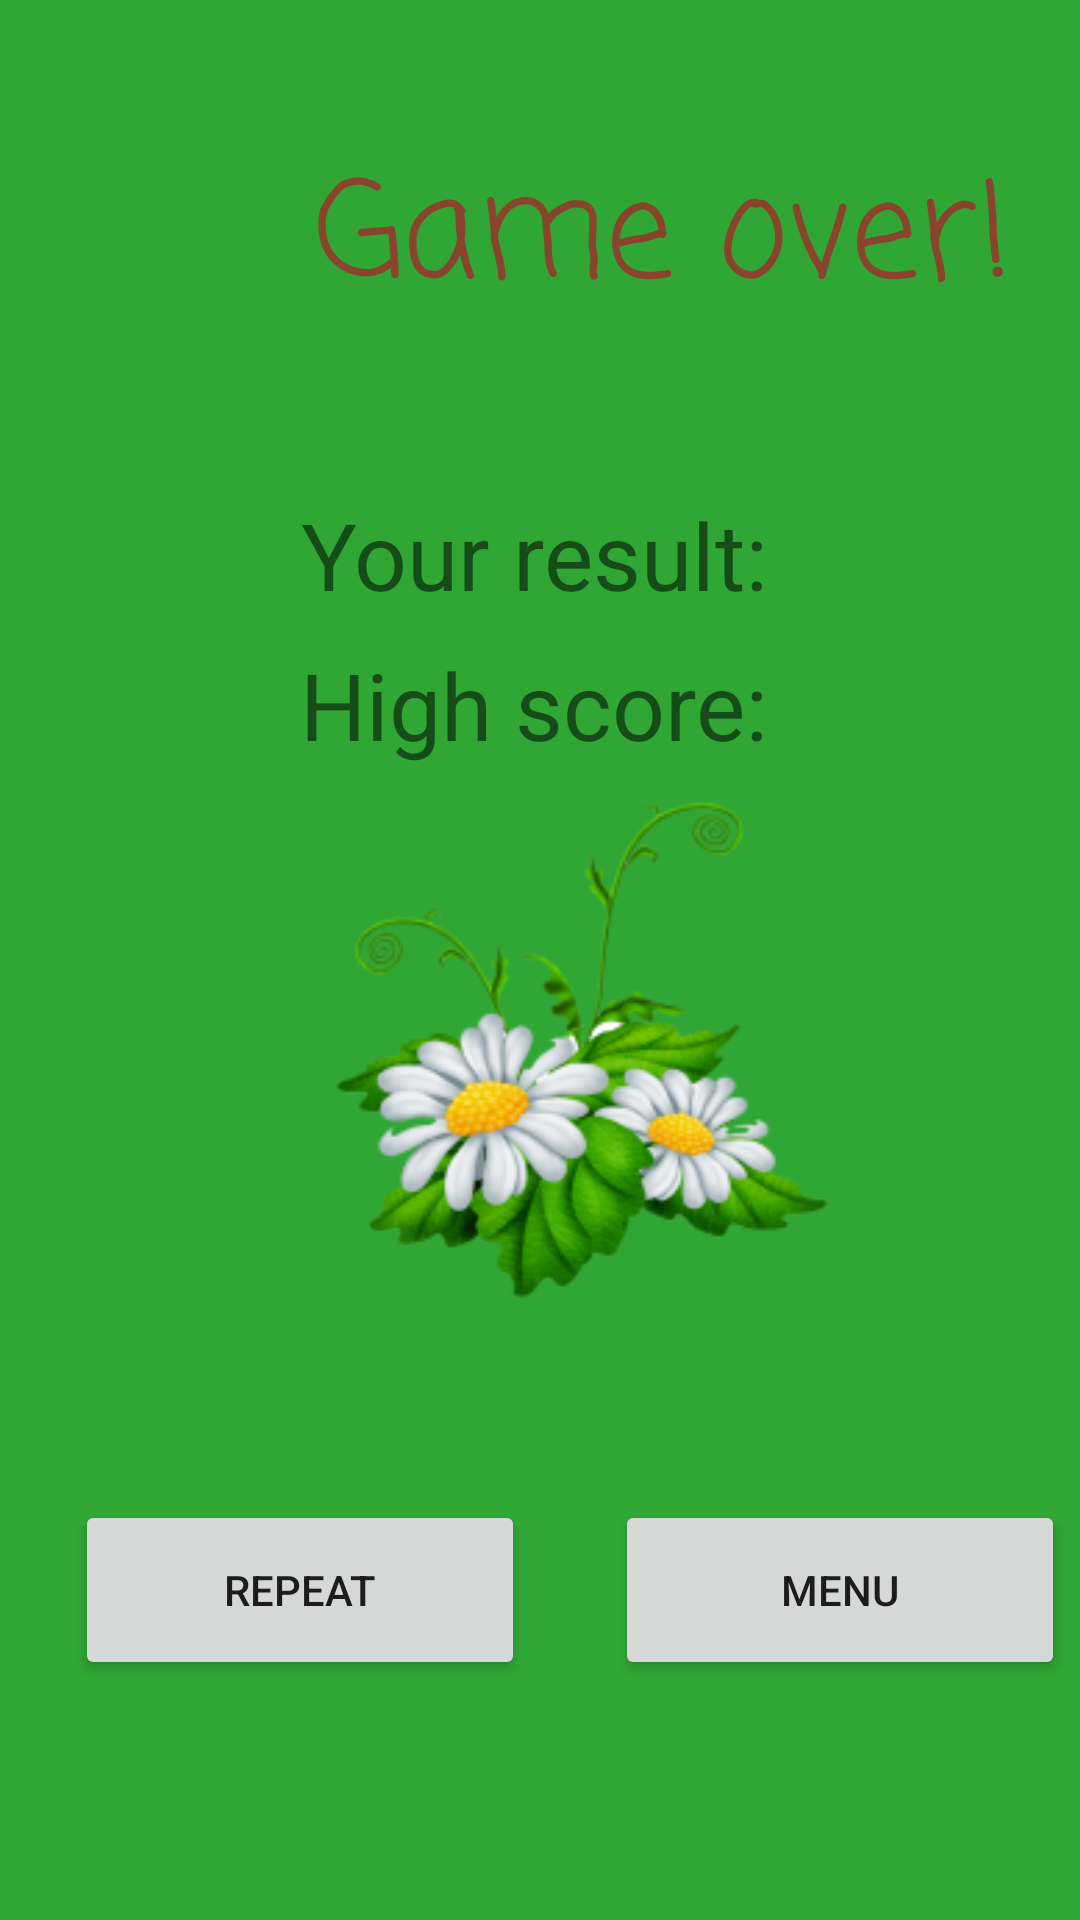

Write the Android layout XML for this screen, with the resource values it uses.
<!-- AndroidManifest.xml: application theme Theme.WhackAWole -->
<!-- res/layout/fragment_result.xml -->
<?xml version="1.0" encoding="utf-8"?>
<RelativeLayout xmlns:android="http://schemas.android.com/apk/res/android"
    xmlns:app="http://schemas.android.com/apk/res-auto"
    xmlns:tools="http://schemas.android.com/tools"
    android:id="@+id/fragment_result"
    android:layout_width="match_parent"
    android:layout_height="match_parent"
    android:background="#30A635"
    tools:context=".fragments.ResultFragment">

    <TextView
        android:id="@+id/gameOver"
        android:layout_width="wrap_content"
        android:layout_height="100dp"
        android:layout_marginStart="105dp"
        android:layout_marginTop="30dp"
        android:fontFamily="casual"
        android:gravity="center"
        android:text="@string/game_over"
        android:textColor="#8A442E"
        android:textSize="45sp" />

    <TextView
        android:id="@+id/score"
        android:layout_width="wrap_content"
        android:layout_height="70dp"
        android:layout_marginStart="100dp"
        android:layout_marginTop="150dp"
        android:gravity="center"
        android:text="@string/your_result"
        android:textSize="31sp" />

    <TextView
        android:id="@+id/record"
        android:layout_width="wrap_content"
        android:layout_height="70dp"
        android:layout_marginStart="100dp"
        android:layout_marginTop="200dp"
        android:gravity="center"
        android:text="@string/high_score"
        android:textSize="31sp" />

    <ImageView
        android:id="@+id/start_mole"
        android:layout_width="match_parent"
        android:layout_height="300dp"
        android:layout_marginStart="29dp"
        android:layout_marginTop="200dp"
        android:src="@mipmap/romashka_launcher_foreground" />

    <LinearLayout
        android:layout_width="match_parent"
        android:layout_height="60dp"
        android:layout_marginTop="500dp"
        android:gravity="center"
        android:orientation="horizontal">

        <Button
            android:id="@+id/button_repeat"
            android:layout_width="150dp"
            android:layout_height="60dp"
            android:layout_marginStart="20dp"
            android:text="@string/repeat"
            app:cornerRadius="60sp" />

        <Button
            android:id="@+id/button_menu"
            android:layout_width="150dp"
            android:layout_height="60dp"
            android:layout_marginStart="30dp"
            android:text="@string/menu"
            app:cornerRadius="60sp" />
    </LinearLayout>
</RelativeLayout>
<!-- resources referenced by this layout -->
<resources>
  <!-- mipmap romashka_launcher_foreground: png bitmap (mipmap-hdpi, 11792 bytes) -->
  <string name="game_over">Game over!</string>
  <string name="high_score">High score:</string>
  <string name="menu">Menu</string>
  <string name="repeat">Repeat</string>
  <string name="your_result">Your result:</string>
  <style name="Theme.WhackAWole" parent="Theme.MaterialComponents.DayNight.NoActionBar">
          
          <item name="colorPrimary">#5E4433</item>
          <item name="colorPrimaryVariant">@color/purple_700</item>
          <item name="colorOnPrimary">@color/white</item>
          
          <item name="colorSecondary">@color/teal_200</item>
          <item name="colorSecondaryVariant">@color/teal_700</item>
          <item name="colorOnSecondary">@color/black</item>
          
          <item name="android:statusBarColor" tools:targetApi="l">?attr/colorPrimaryVariant</item>
          
      </style>
  <!-- not gathered from this repository: default colours our renderer supplied (Android Studio template values) -->
  <color name="purple_700">#FF3700B3</color>
  <color name="teal_200">#FF03DAC5</color>
  <color name="teal_700">#FF018786</color>
  <color name="black">#FF000000</color>
  <color name="white">#FFFFFFFF</color>
</resources>
